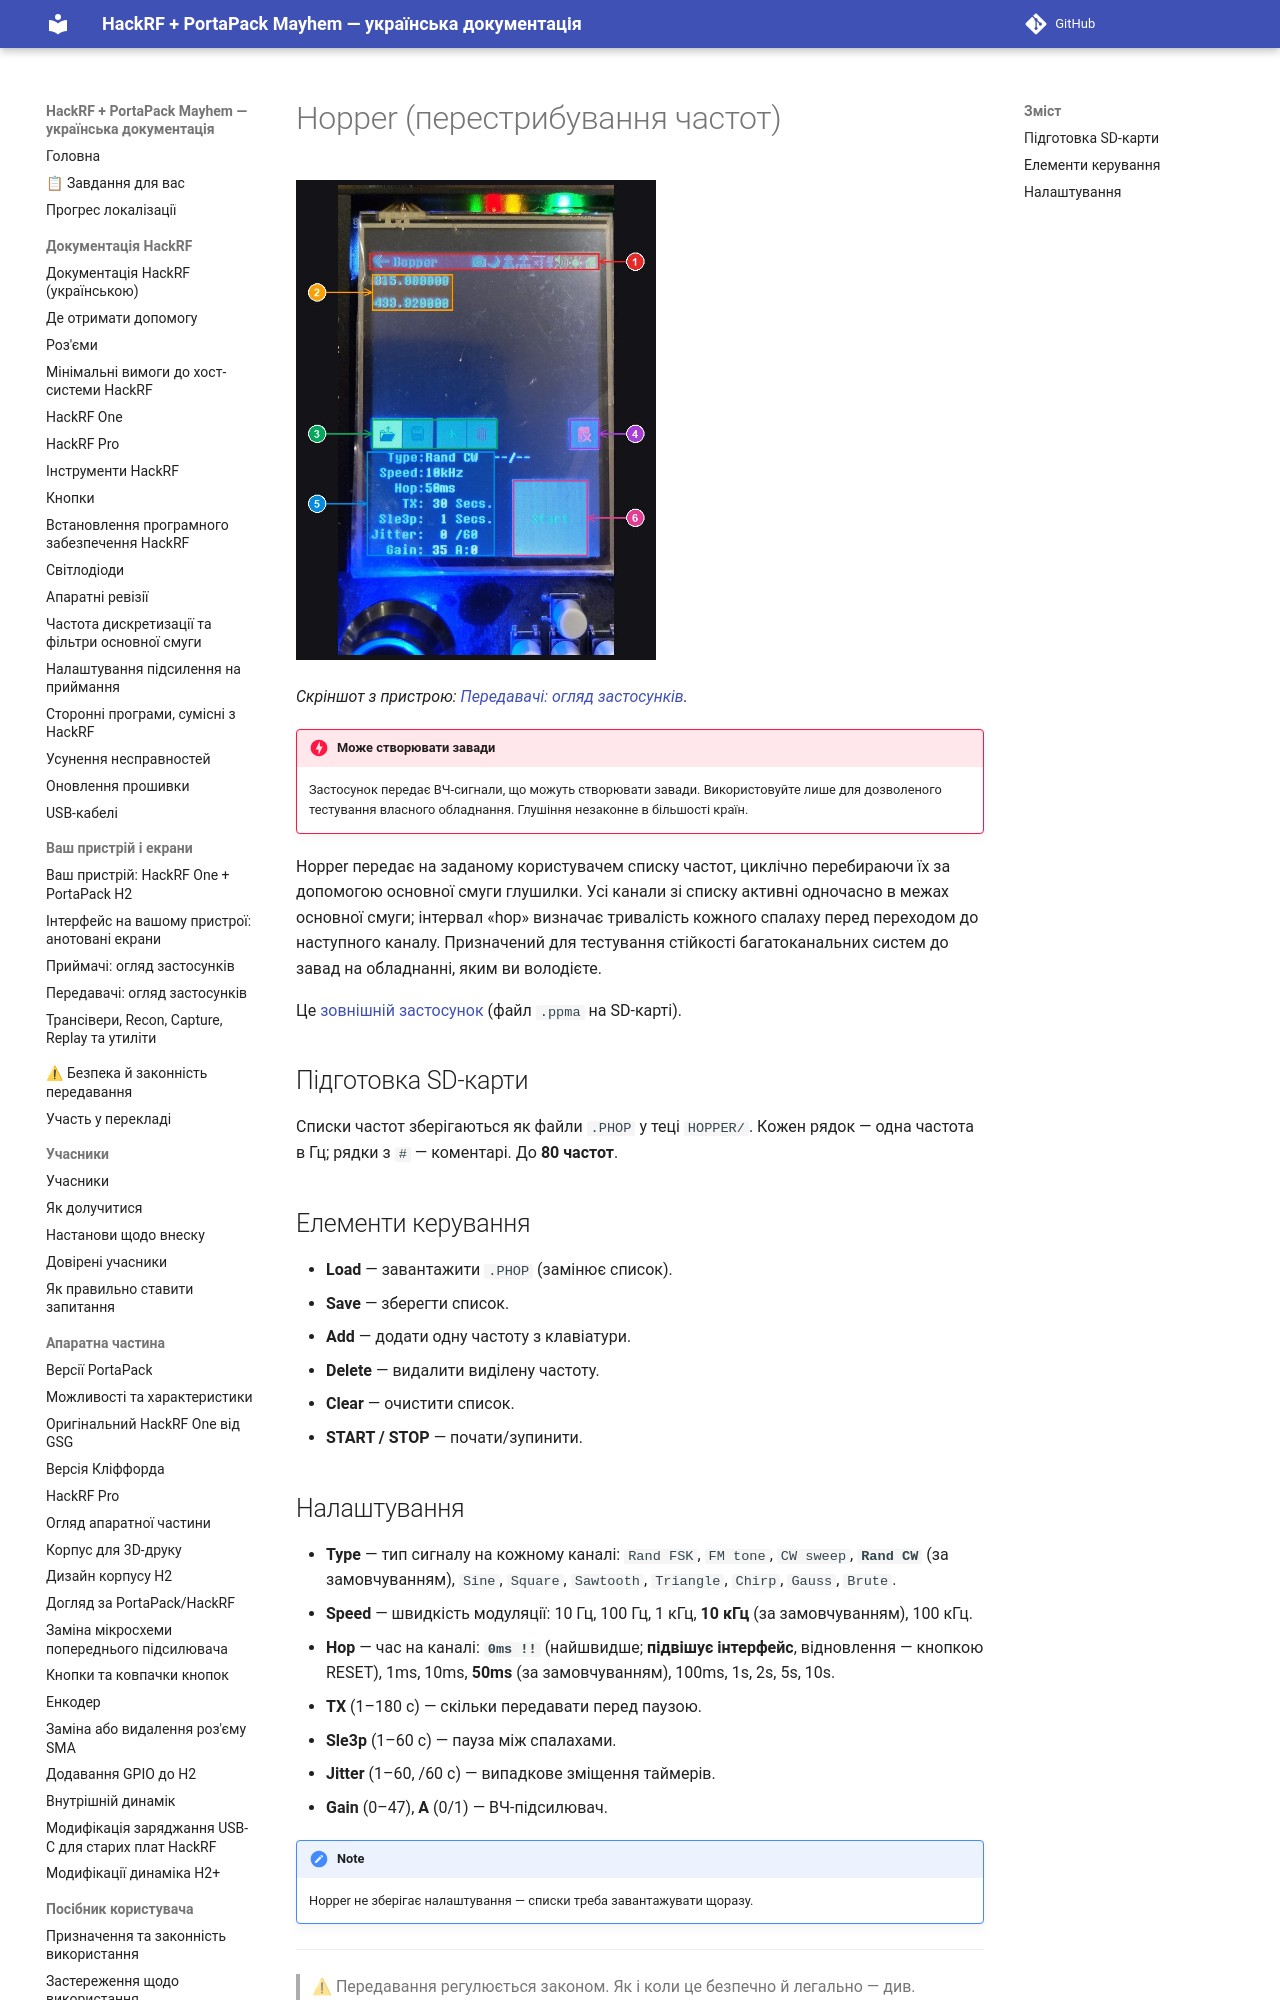

repository: FixerHack/hackrf-portapack-ua · page: hopper/index.html · generator: mkdocs

# Hopper (перестрибування частот)

![Hopper на пристрої](annotated/app-077.jpg){ width="360" }

*Скріншот з пристрою: [Передавачі: огляд застосунків](Screens-Transmitters#shot-077).*

!!! danger "Може створювати завади"
    Застосунок передає ВЧ-сигнали, що можуть створювати завади. Використовуйте лише для дозволеного тестування власного обладнання. Глушіння незаконне в більшості країн.
